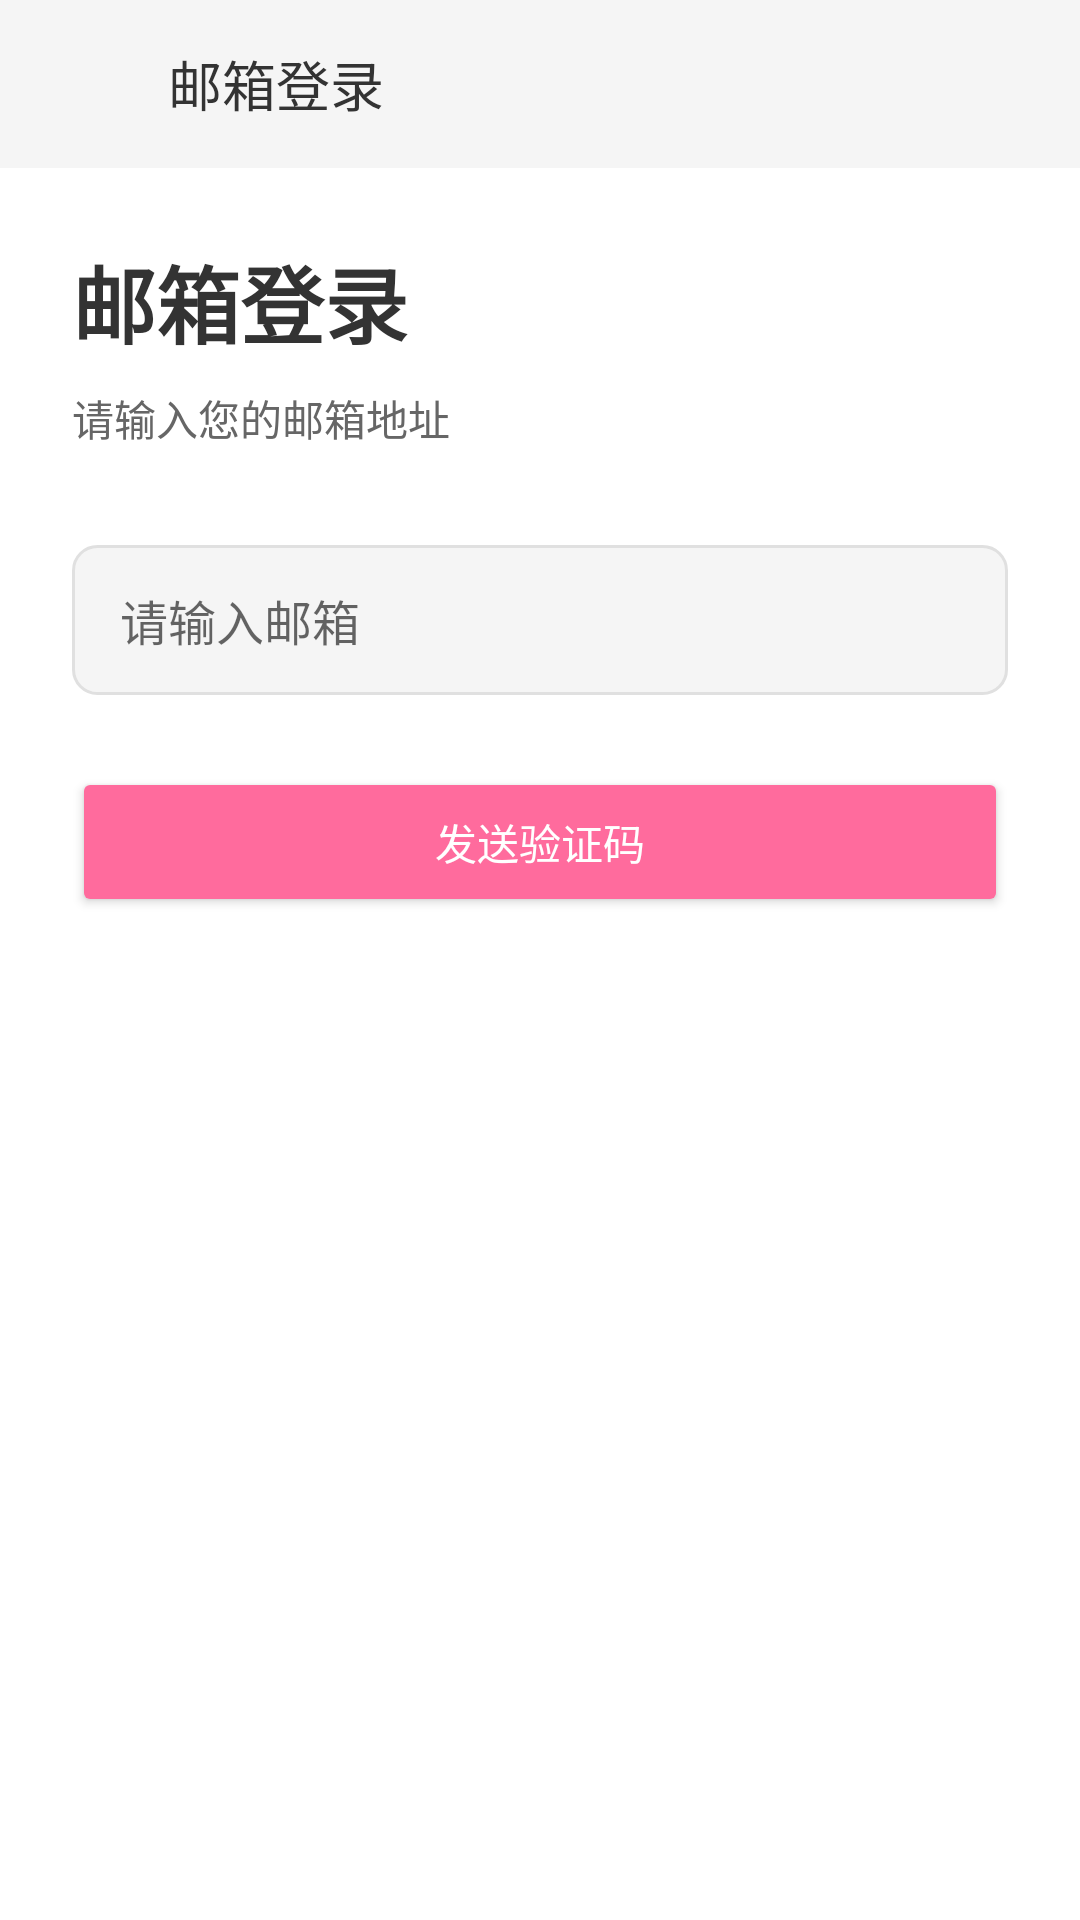

Layout XML and referenced resources for this Android screen:
<!-- AndroidManifest.xml: application theme Theme.AiLove -->
<!-- res/layout/activity_email_login.xml -->
<?xml version="1.0" encoding="utf-8"?>
<LinearLayout xmlns:android="http://schemas.android.com/apk/res/android"
    android:layout_width="match_parent"
    android:layout_height="match_parent"
    android:orientation="vertical"
    android:background="@color/white">

    <LinearLayout
        android:layout_width="match_parent"
        android:layout_height="56dp"
        android:orientation="horizontal"
        android:gravity="center_vertical"
        android:paddingHorizontal="16dp"
        android:background="@color/light_gray">

        <ImageView
            android:id="@+id/btn_back"
            android:layout_width="24dp"
            android:layout_height="24dp"
            android:src="@drawable/ic_back" />

        <TextView
            android:layout_width="0dp"
            android:layout_height="wrap_content"
            android:layout_weight="1"
            android:layout_marginStart="16dp"
            android:text="邮箱登录"
            android:textSize="18sp"
            android:textColor="@color/text_primary" />

    </LinearLayout>

    <LinearLayout
        android:layout_width="match_parent"
        android:layout_height="wrap_content"
        android:orientation="vertical"
        android:padding="24dp">

        <TextView
            android:layout_width="wrap_content"
            android:layout_height="wrap_content"
            android:text="邮箱登录"
            android:textSize="28sp"
            android:textColor="@color/text_primary"
            android:textStyle="bold" />

        <TextView
            android:layout_width="wrap_content"
            android:layout_height="wrap_content"
            android:layout_marginTop="8dp"
            android:text="请输入您的邮箱地址"
            android:textSize="14sp"
            android:textColor="@color/text_secondary" />

        <EditText
            android:id="@+id/et_email"
            android:layout_width="match_parent"
            android:layout_height="50dp"
            android:layout_marginTop="32dp"
            android:hint="请输入邮箱"
            android:inputType="textEmailAddress"
            android:textSize="16sp"
            android:paddingHorizontal="16dp"
            android:background="@drawable/bg_edit_text" />

        <Button
            android:id="@+id/btn_send_code"
            android:layout_width="match_parent"
            android:layout_height="50dp"
            android:layout_marginTop="24dp"
            android:text="发送验证码"
            android:textColor="@color/white"
            android:backgroundTint="@color/primary" />

        <LinearLayout
            android:id="@+id/code_container"
            android:layout_width="match_parent"
            android:layout_height="wrap_content"
            android:orientation="vertical"
            android:layout_marginTop="24dp"
            android:visibility="gone">

            <TextView
                android:layout_width="wrap_content"
                android:layout_height="wrap_content"
                android:text="请输入验证码"
                android:textSize="16sp"
                android:textColor="@color/text_primary" />

            <LinearLayout
                android:layout_width="match_parent"
                android:layout_height="wrap_content"
                android:layout_marginTop="16dp"
                android:orientation="horizontal"
                android:gravity="center">

                <EditText
                    android:id="@+id/et_code_1"
                    android:layout_width="0dp"
                    android:layout_weight="1"
                    android:layout_height="50dp"
                    android:gravity="center"
                    android:inputType="number"
                    android:maxLength="1"
                    android:textSize="20sp"
                    android:textStyle="bold"
                    android:background="@drawable/edittext_border" />

                <EditText
                    android:id="@+id/et_code_2"
                    android:layout_width="0dp"
                    android:layout_weight="1"
                    android:layout_height="50dp"
                    android:layout_marginStart="8dp"
                    android:gravity="center"
                    android:inputType="number"
                    android:maxLength="1"
                    android:textSize="20sp"
                    android:textStyle="bold"
                    android:background="@drawable/edittext_border" />

                <EditText
                    android:id="@+id/et_code_3"
                    android:layout_width="0dp"
                    android:layout_weight="1"
                    android:layout_height="50dp"
                    android:layout_marginStart="8dp"
                    android:gravity="center"
                    android:inputType="number"
                    android:maxLength="1"
                    android:textSize="20sp"
                    android:textStyle="bold"
                    android:background="@drawable/edittext_border" />

                <EditText
                    android:id="@+id/et_code_4"
                    android:layout_width="0dp"
                    android:layout_weight="1"
                    android:layout_height="50dp"
                    android:layout_marginStart="8dp"
                    android:gravity="center"
                    android:inputType="number"
                    android:maxLength="1"
                    android:textSize="20sp"
                    android:textStyle="bold"
                    android:background="@drawable/edittext_border" />

                <EditText
                    android:id="@+id/et_code_5"
                    android:layout_width="0dp"
                    android:layout_weight="1"
                    android:layout_height="50dp"
                    android:layout_marginStart="8dp"
                    android:gravity="center"
                    android:inputType="number"
                    android:maxLength="1"
                    android:textSize="20sp"
                    android:textStyle="bold"
                    android:background="@drawable/edittext_border" />

                <EditText
                    android:id="@+id/et_code_6"
                    android:layout_width="0dp"
                    android:layout_weight="1"
                    android:layout_height="50dp"
                    android:layout_marginStart="8dp"
                    android:gravity="center"
                    android:inputType="number"
                    android:maxLength="1"
                    android:textSize="20sp"
                    android:textStyle="bold"
                    android:background="@drawable/edittext_border" />

            </LinearLayout>

            <TextView
                android:id="@+id/tv_countdown"
                android:layout_width="wrap_content"
                android:layout_height="wrap_content"
                android:layout_marginTop="16dp"
                android:layout_gravity="center"
                android:textSize="14sp"
                android:textColor="@color/text_hint"
                android:visibility="gone" />

            <Button
                android:id="@+id/btn_login"
                android:layout_width="match_parent"
                android:layout_height="50dp"
                android:layout_marginTop="24dp"
                android:text="登录"
                android:textColor="@color/white"
                android:backgroundTint="@color/primary" />

        </LinearLayout>

    </LinearLayout>

</LinearLayout>
<!-- resources referenced by this layout -->
<resources>
  <color name="light_gray">#F5F5F5</color>
  <color name="primary">#FF6B9D</color>
  <color name="text_hint">#999999</color>
  <color name="text_primary">#333333</color>
  <color name="text_secondary">#666666</color>
  <color name="white">#FFFFFF</color>
  <!-- drawable bg_edit_text (drawable) -->
  <?xml version="1.0" encoding="utf-8"?>
  <shape xmlns:android="http://schemas.android.com/apk/res/android"
      android:shape="rectangle">
      <solid android:color="@color/light_gray" />
      <corners android:radius="8dp" />
      <stroke android:width="1dp" android:color="@color/divider" />
  </shape>
  <!-- drawable edittext_border (drawable) -->
  <?xml version="1.0" encoding="utf-8"?>
  <shape xmlns:android="http://schemas.android.com/apk/res/android">
      <solid android:color="@color/white" />
      <stroke
          android:width="2dp"
          android:color="@color/primary" />
      <corners android:radius="8dp" />
  </shape>
  <style name="Theme.AiLove" parent="Theme.MaterialComponents.DayNight.DarkActionBar">
          <item name="colorPrimary">@color/primary</item>
          <item name="colorPrimaryDark">@color/primary_dark</item>
          <item name="colorAccent">@color/primary</item>
          <item name="android:windowBackground">@color/white</item>
          <item name="android:statusBarColor">@color/white</item>
          <item name="android:windowLightStatusBar">true</item>
      </style>
  <color name="divider">#E0E0E0</color>
  <color name="primary_dark">#E85A8A</color>
</resources>
